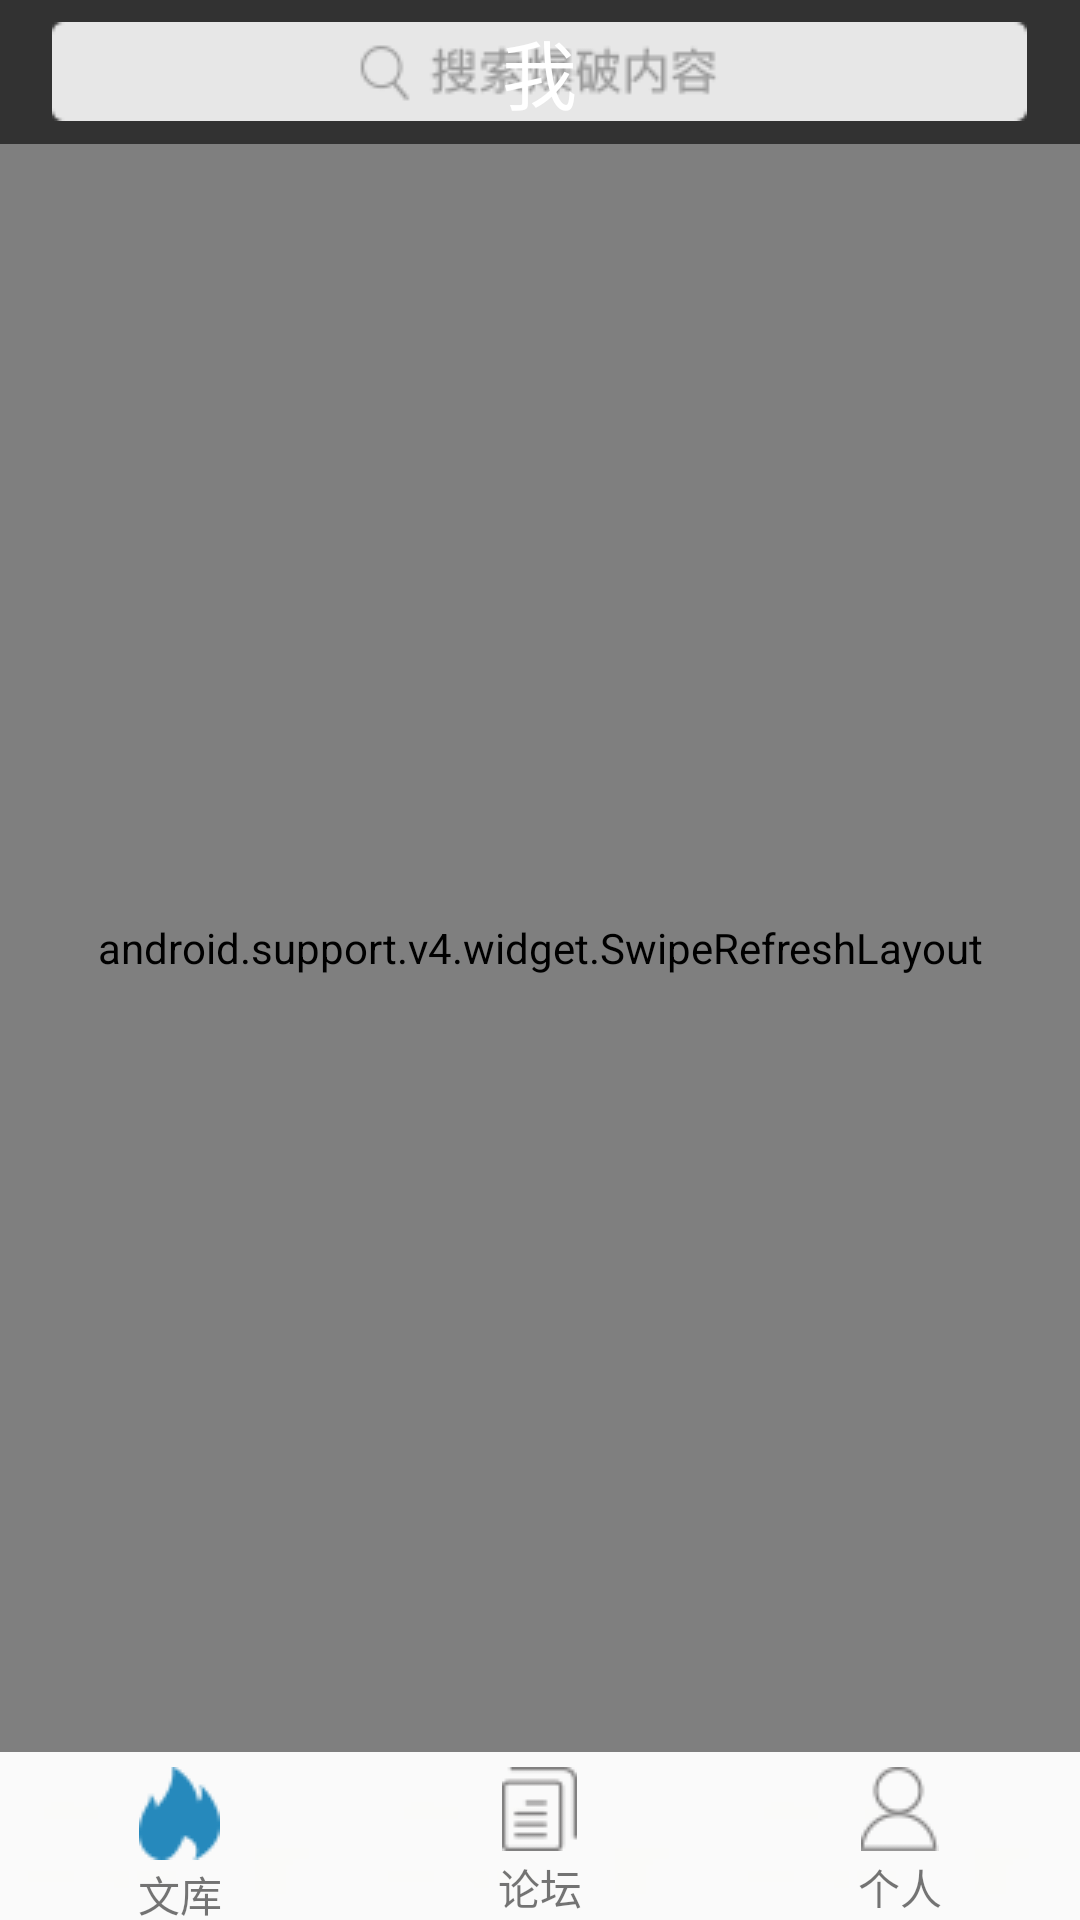

Produce the Android XML layout that renders to this screen, including the resource entries it uses.
<!-- AndroidManifest.xml: application theme AppTheme -->
<!-- res/layout/activity_main.xml -->
<?xml version="1.0" encoding="utf-8"?>
    <RelativeLayout
        xmlns:android="http://schemas.android.com/apk/res/android"
        xmlns:tools="http://schemas.android.com/tools"
        android:layout_width="match_parent"
        android:layout_height="match_parent"
        tools:context="com.zhongkebochuang.blasthelper.MainActivity">
    //侧滑
    
    
    <RelativeLayout
            android:id="@+id/tab_title"
            android:layout_width="match_parent"
            android:layout_height="48sp"
            android:background="@color/black"
            android:layout_alignParentTop="true"
            android:gravity="center|center_horizontal"
            android:layout_alignParentStart="true">
        <ImageView
            android:id="@+id/sousuo_btn"
            android:layout_width="wrap_content"
            android:layout_height="wrap_content"
            android:background="@mipmap/sousuo"
            android:layout_centerVertical="true"
            android:layout_centerHorizontal="true"/>
        <TextView
            android:id="@+id/text_wo"
            android:layout_width="wrap_content"
            android:layout_height="wrap_content"
            android:text="我"
            android:textColor="@color/white"
            android:textSize="25sp"
            android:layout_centerVertical="true"
            android:layout_centerHorizontal="true"/>


    </RelativeLayout>

        <LinearLayout
            android:id="@+id/tab_menu"
            android:layout_width="match_parent"
            android:layout_height="56dp"
            android:orientation="horizontal"
            android:background="@color/white"
            android:layout_alignParentBottom="true">


            <TextView
                android:id="@+id/txt_wenku"
                android:layout_width="0dp"
                android:layout_height="match_parent"
                android:layout_weight="1"
                android:drawablePadding="1dp"
                android:gravity="center"
                android:drawableTop="@mipmap/shouyexuanzhong"
                android:paddingTop="5dp"
                android:background="@drawable/login_bg"
                android:text="文库" />

            <TextView
                android:id="@+id/txt_luntan"
                android:layout_width="0dp"
                android:layout_height="match_parent"
                android:layout_weight="1"
                android:drawablePadding="1dp"
                android:paddingTop="5dp"
                android:gravity="center"
                android:drawableTop="@mipmap/wenkuwei"
                android:background="@drawable/login_bg"
                android:text="论坛" />

            <TextView
                android:id="@+id/txt_geren"
                android:layout_width="0dp"
                android:layout_height="match_parent"
                android:layout_weight="1"
                android:drawablePadding="1dp"
                android:paddingTop="5dp"
                android:gravity="center"
                android:drawableTop="@mipmap/wode"
                android:background="@drawable/login_bg"
                android:text="个人"/>

        </LinearLayout>

        <View
            android:id="@+id/div_tab_bar"
            android:layout_width="match_parent"
            android:layout_height="2px"
            android:background="#cccccc"
            android:layout_above="@id/tab_menu"/>

<android.support.v4.widget.SwipeRefreshLayout
    android:id="@+id/demo_swiperefreshlayout"
    android:layout_width="fill_parent"
    android:layout_height="fill_parent"
    android:layout_below="@id/tab_title"
    android:layout_above="@id/tab_menu"
    android:scrollbars="vertical"  >
    <FrameLayout
        android:id="@+id/fragment_container"
        android:layout_width="match_parent"
        android:layout_height="match_parent"
        android:background="@color/transparent">
    </FrameLayout>
</android.support.v4.widget.SwipeRefreshLayout>


</RelativeLayout>
<!-- resources referenced by this layout -->
<resources>
  <color name="black">#323232</color>
  <color name="transparent">#e5e6e7</color>
  <color name="white">#ffffff</color>
  <!-- mipmap shouyexuanzhong: png bitmap (mipmap-mdpi, 1458 bytes) -->
  <!-- mipmap sousuo: png bitmap (mipmap-mdpi, 3315 bytes) -->
  <!-- mipmap wenkuwei: png bitmap (mipmap-mdpi, 1266 bytes) -->
  <!-- mipmap wode: png bitmap (mipmap-mdpi, 1522 bytes) -->
  <style name="AppTheme" parent="Theme.AppCompat.Light.NoActionBar">
          
          <item name="colorPrimary">@color/colorPrimary</item>
          <item name="colorPrimaryDark">@color/colorPrimaryDark</item>
          <item name="colorAccent">@color/colorAccent</item>
      </style>
  <color name="colorPrimary">#3F51B5</color>
  <color name="colorPrimaryDark">#303F9F</color>
  <color name="colorAccent">#FF4081</color>
</resources>
